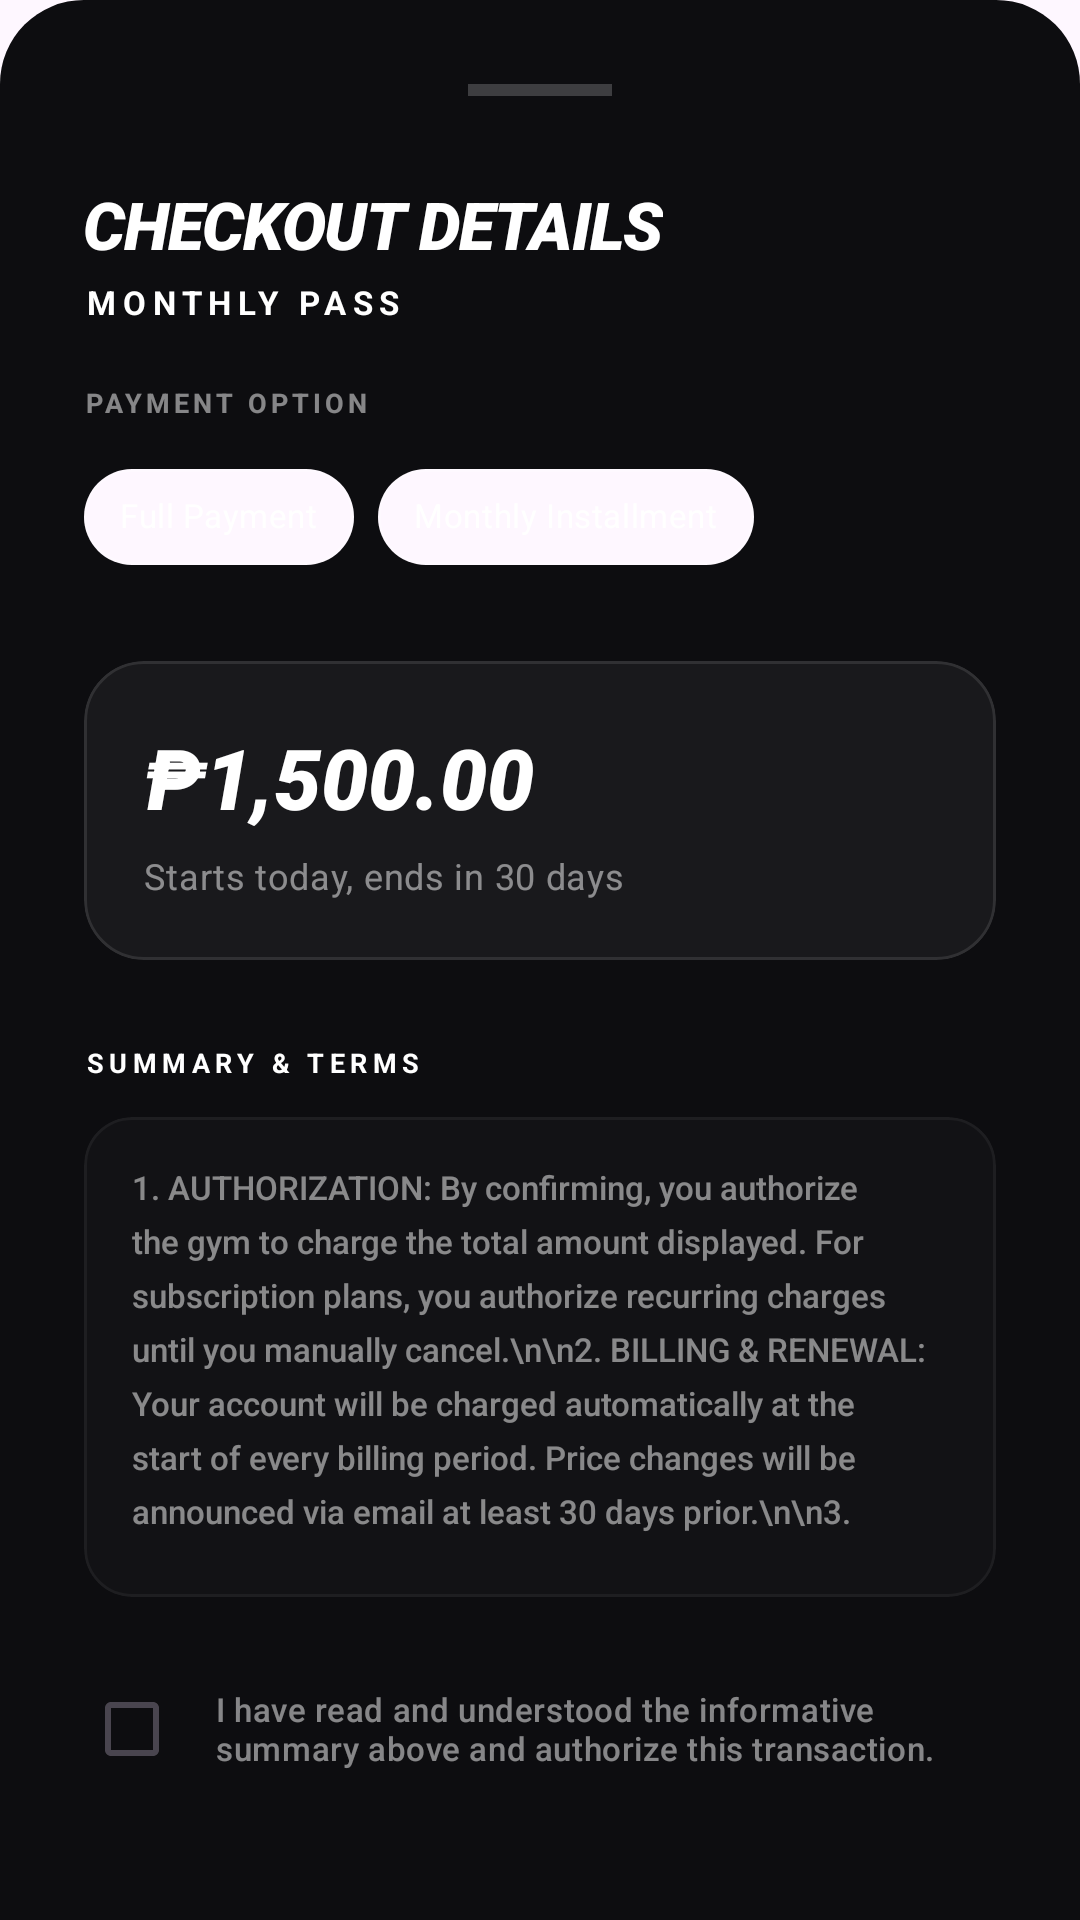

Write the Android layout XML for this screen, with the resource values it uses.
<!-- AndroidManifest.xml: application theme Theme.HorizonSystems -->
<!-- res/layout/sheet_membership.xml -->
<?xml version="1.0" encoding="utf-8"?>
<LinearLayout xmlns:android="http://schemas.android.com/apk/res/android"
    xmlns:app="http://schemas.android.com/apk/res-auto"
    android:id="@+id/rootSheetContainer"
    android:layout_width="match_parent"
    android:layout_height="wrap_content"
    android:background="@drawable/bg_bottom_sheet"
    android:orientation="vertical"
    android:padding="28dp">

    <View
        android:layout_width="48dp"
        android:layout_height="4dp"
        android:layout_gravity="center_horizontal"
        android:layout_marginBottom="28dp"
        android:background="#33FFFFFF" />

    <TextView
        android:id="@+id/sheetTitle"
        android:layout_width="wrap_content"
        android:layout_height="wrap_content"
        android:text="CHECKOUT DETAILS"
        android:textColor="@color/white"
        android:textSize="22sp"
        android:fontFamily="sans-serif-black"
        android:textStyle="bold|italic"
        android:textAllCaps="true"
        android:letterSpacing="-0.02" />

    <TextView
        android:id="@+id/sheetPlanName"
        android:layout_width="wrap_content"
        android:layout_height="wrap_content"
        android:layout_marginTop="4dp"
        android:text="MONTHLY PASS"
        android:textColor="#FFFFFF"
        android:textSize="11sp"
        android:textStyle="bold"
        android:textAllCaps="true"
        android:letterSpacing="0.2" />

    
    <TextView
        android:id="@+id/tvPaymentModeHeader"
        android:layout_width="wrap_content"
        android:layout_height="wrap_content"
        android:layout_marginTop="20dp"
        android:text="PAYMENT OPTION"
        android:textColor="@color/text_secondary"
        android:textSize="9sp"
        android:textStyle="bold"
        android:textAllCaps="true"
        android:letterSpacing="0.15" />

    <com.google.android.material.chip.ChipGroup
        android:id="@+id/cgPaymentMode"
        android:layout_width="match_parent"
        android:layout_height="wrap_content"
        android:layout_marginTop="8dp"
        app:singleSelection="true"
        app:selectionRequired="true">
        
        <com.google.android.material.chip.Chip
            android:id="@+id/chipFullPayment"
            style="@style/Widget.MaterialComponents.Chip.Choice"
            android:layout_width="wrap_content"
            android:layout_height="wrap_content"
            android:text="Full Payment"
            android:checked="true"
            app:chipBackgroundColor="#1AFFFFFF"
            app:chipStrokeColor="#33FFFFFF"
            app:chipStrokeWidth="1dp"
            android:textColor="@color/white"
            android:textSize="11sp" />

        <com.google.android.material.chip.Chip
            android:id="@+id/chipMonthlyPayment"
            style="@style/Widget.MaterialComponents.Chip.Choice"
            android:layout_width="wrap_content"
            android:layout_height="wrap_content"
            android:text="Monthly Installment"
            app:chipBackgroundColor="#1AFFFFFF"
            app:chipStrokeColor="#33FFFFFF"
            app:chipStrokeWidth="1dp"
            android:textColor="@color/white"
            android:textSize="11sp" />
    </com.google.android.material.chip.ChipGroup>

    
    <com.google.android.material.card.MaterialCardView
        android:id="@+id/cardSummary"
        android:layout_width="match_parent"
        android:layout_height="wrap_content"
        android:layout_marginTop="24dp"
        app:cardBackgroundColor="#0DFFFFFF"
        app:cardCornerRadius="20dp"
        app:cardElevation="0dp"
        app:strokeColor="#1AFFFFFF"
        app:strokeWidth="1dp">
        <LinearLayout
            android:layout_width="match_parent"
            android:layout_height="wrap_content"
            android:orientation="vertical"
            android:padding="20dp">
            <TextView
                android:id="@+id/sheetPrice"
                android:layout_width="wrap_content"
                android:layout_height="wrap_content"
                android:text="₱1,500.00"
                android:textColor="@color/white"
                android:textSize="28sp"
                android:fontFamily="sans-serif-black"
                android:textStyle="bold|italic" />
            <TextView
                android:id="@+id/sheetDuration"
                android:layout_width="wrap_content"
                android:layout_height="wrap_content"
                android:layout_marginTop="6dp"
                android:text="Starts today, ends in 30 days"
                android:textColor="@color/text_secondary"
                android:textSize="12sp"
                android:letterSpacing="0.02" />
        </LinearLayout>
    </com.google.android.material.card.MaterialCardView>

    
    <TextView
        android:id="@+id/sheetTermsHeader"
        android:layout_width="wrap_content"
        android:layout_height="wrap_content"
        android:layout_marginTop="28dp"
        android:text="SUMMARY &amp; TERMS"
        android:textColor="#FFFFFF"
        android:textSize="9sp"
        android:textStyle="bold"
        android:textAllCaps="true"
        android:letterSpacing="0.2" />

    <com.google.android.material.card.MaterialCardView
        android:id="@+id/cardTerms"
        android:layout_width="match_parent"
        android:layout_height="160dp"
        android:layout_marginTop="12dp"
        app:cardBackgroundColor="#05FFFFFF"
        app:cardCornerRadius="16dp"
        app:cardElevation="0dp"
        app:strokeColor="#0DFFFFFF"
        app:strokeWidth="1dp">
        <androidx.core.widget.NestedScrollView
            android:layout_width="match_parent"
            android:layout_height="match_parent"
            android:padding="16dp">
            <TextView
                android:layout_width="match_parent"
                android:layout_height="wrap_content"
                android:text="1. AUTHORIZATION: By confirming, you authorize the gym to charge the total amount displayed. For subscription plans, you authorize recurring charges until you manually cancel.\n\n2. BILLING &amp; RENEWAL: Your account will be charged automatically at the start of every billing period. Price changes will be announced via email at least 30 days prior.\n\n3. CANCELLATION &amp; REFUNDS: You can cancel anytime via the Dashboard. Access continues until the current period ends. All sales are final; refunds are only issued for technical errors.\n\n4. SECURITY: We do not store full payment credentials on our servers. All transactions are processed via secure, encrypted third-party gateways."
                android:textColor="@color/text_secondary"
                android:textSize="11sp"
                android:lineSpacingExtra="5dp"
                android:fontFamily="sans-serif-medium" />
        </androidx.core.widget.NestedScrollView>
    </com.google.android.material.card.MaterialCardView>

    
    <CheckBox
        android:id="@+id/cbAgreement"
        android:layout_width="match_parent"
        android:layout_height="wrap_content"
        android:layout_marginTop="20dp"
        android:text="I have read and understood the informative summary above and authorize this transaction."
        android:textColor="#80FFFFFF"
        android:textSize="11sp"
        android:buttonTint="#80FFFFFF"
        android:paddingStart="12dp"
        android:fontFamily="sans-serif-medium" />

    <com.google.android.material.button.MaterialButton
        android:id="@+id/btnConfirmSheet"
        android:layout_width="match_parent"
        android:layout_height="64dp"
        android:layout_marginTop="28dp"
        android:text="CONFIRM &amp; PROCEED"
        android:textColor="@color/white"
        android:textSize="11sp"
        android:textStyle="bold|italic"
        android:textAllCaps="true"
        android:letterSpacing="0.1"
        android:enabled="false"
        app:cornerRadius="16dp"
        app:backgroundTint="#FFFFFF"
        app:icon="@drawable/ic_check_circle"
        app:iconGravity="textStart"
        app:iconPadding="12dp" />

    <com.google.android.material.button.MaterialButton
        android:id="@+id/btnCancelSheet"
        style="@style/Widget.MaterialComponents.Button.OutlinedButton"
        android:layout_width="match_parent"
        android:layout_height="56dp"
        android:layout_marginTop="12dp"
        android:text="CANCEL TRANSACTION"
        android:textColor="#EF4444"
        android:textSize="10sp"
        android:textStyle="bold"
        android:textAllCaps="true"
        android:letterSpacing="0.15"
        app:strokeColor="#EF4444"
        app:strokeWidth="1dp"
        app:cornerRadius="12dp"
        app:backgroundTint="@android:color/transparent" />

</LinearLayout>
<!-- resources referenced by this layout -->
<resources>
  <color name="text_secondary">#80FFFFFF</color>
  <color name="white">#FFFFFFFF</color>
  <!-- drawable bg_bottom_sheet (drawable) -->
  <?xml version="1.0" encoding="utf-8"?>
  <shape xmlns:android="http://schemas.android.com/apk/res/android">
      <solid android:color="#0D0D10" />
      <corners
          android:topLeftRadius="28dp"
          android:topRightRadius="28dp" />
  </shape>
  <style name="Theme.HorizonSystems" parent="Base.Theme.HorizonSystems">
          <item name="colorPrimary">@color/nav_active_color</item>
          <item name="colorSecondary">@color/white</item>
          <item name="colorSecondaryContainer">@android:color/transparent</item>
          <item name="colorOnPrimary">#FFFFFF</item>
          <item name="colorOnSecondary">#FFFFFF</item>
          
          
          <item name="colorAccent">@color/white</item>
          <item name="colorControlActivated">@color/white</item>
          <item name="android:textColorHighlight">#40FFFFFF</item>
      </style>
  <style name="Base.Theme.HorizonSystems" parent="Theme.Material3.DayNight.NoActionBar">
          
          
      </style>
  <color name="nav_active_color">#FFFFFF</color>
</resources>
